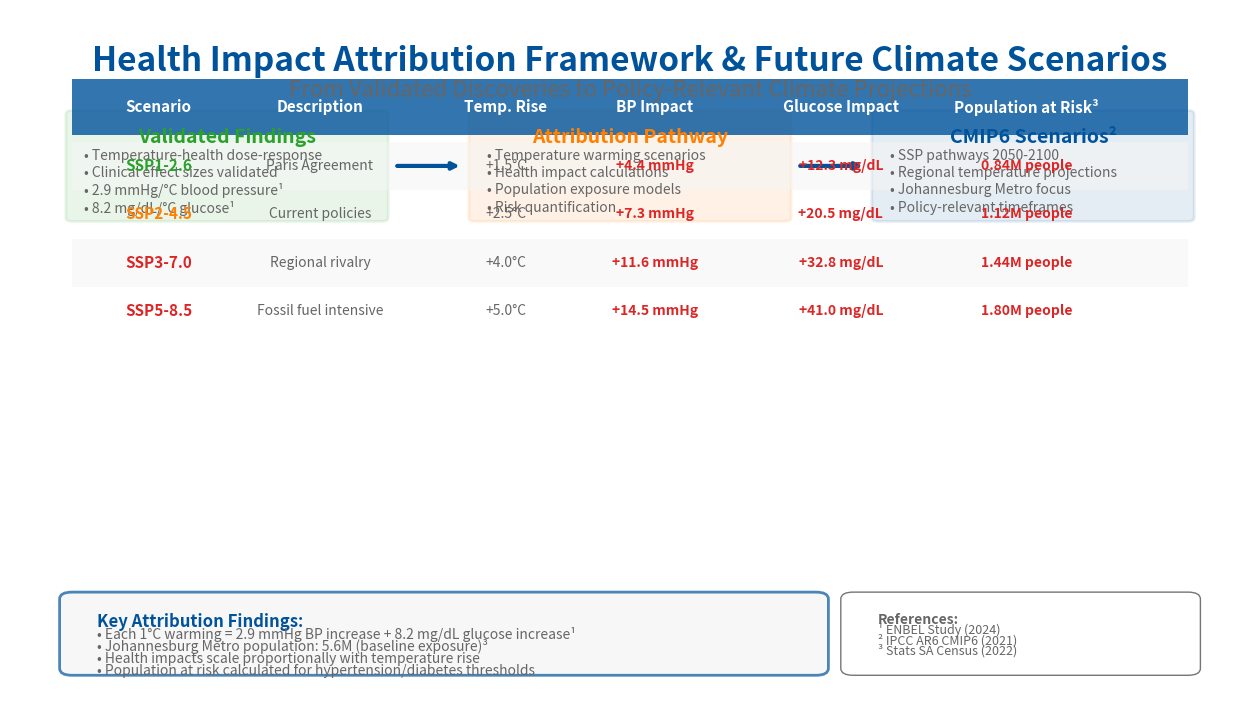

Source code (Python): (Note: this script raises an exception after producing the figure.)
import matplotlib.pyplot as plt
import matplotlib.patches as patches
from matplotlib.patches import FancyBboxPatch, Rectangle
import numpy as np

# Create figure with 16:9 aspect ratio
fig, ax = plt.subplots(1, 1, figsize=(16, 9))
ax.set_xlim(0, 100)
ax.set_ylim(0, 100)
ax.axis('off')

# ENBEL colors
colors = {
    'blue': '#00539B',
    'orange': '#FF7F00', 
    'green': '#2CA02C',
    'red': '#DC2626',
    'light_gray': '#F5F5F5',
    'dark_gray': '#666666',
    'white': '#FFFFFF'
}

# Background
fig.patch.set_facecolor(colors['white'])

# Title
ax.text(50, 95, 'Health Impact Attribution Framework & Future Climate Scenarios', 
        fontsize=24, fontweight='bold', ha='center', va='top', 
        color=colors['blue'])

# Subtitle
ax.text(50, 90, 'From Validated Discoveries to Policy-Relevant Climate Projections', 
        fontsize=16, ha='center', va='top', 
        color=colors['dark_gray'], style='italic')

# Attribution pathway boxes - simplified and cleaner
pathway_boxes = [
    {'x': 5, 'y': 70, 'w': 25, 'h': 15, 'color': colors['green'], 
     'title': 'Validated Findings', 
     'content': ['• Temperature-health dose-response', '• Clinical effect sizes validated', '• 2.9 mmHg/°C blood pressure¹', '• 8.2 mg/dL/°C glucose¹']},
    
    {'x': 37.5, 'y': 70, 'w': 25, 'h': 15, 'color': colors['orange'], 
     'title': 'Attribution Pathway', 
     'content': ['• Temperature warming scenarios', '• Health impact calculations', '• Population exposure models', '• Risk quantification']},
    
    {'x': 70, 'y': 70, 'w': 25, 'h': 15, 'color': colors['blue'], 
     'title': 'CMIP6 Scenarios²', 
     'content': ['• SSP pathways 2050-2100', '• Regional temperature projections', '• Johannesburg Metro focus', '• Policy-relevant timeframes']}
]

# Draw pathway boxes
for i, box in enumerate(pathway_boxes):
    # Main box
    rect = FancyBboxPatch((box['x'], box['y']), box['w'], box['h'], 
                         boxstyle="round,pad=0.5", 
                         facecolor=box['color'], alpha=0.1,
                         edgecolor=box['color'], linewidth=2)
    ax.add_patch(rect)
    
    # Title
    ax.text(box['x'] + box['w']/2, box['y'] + box['h'] - 2, box['title'], 
            fontsize=14, fontweight='bold', ha='center', va='top', 
            color=box['color'])
    
    # Content
    for j, line in enumerate(box['content']):
        ax.text(box['x'] + 1, box['y'] + box['h'] - 5 - j*2.5, line, 
                fontsize=10, ha='left', va='top', 
                color=colors['dark_gray'])
    
    # Arrow to next box
    if i < len(pathway_boxes) - 1:
        ax.annotate('', xy=(pathway_boxes[i+1]['x'] - 1, box['y'] + box['h']/2), 
                   xytext=(box['x'] + box['w'] + 1, box['y'] + box['h']/2),
                   arrowprops=dict(arrowstyle='->', lw=3, color=colors['blue']))

# SSP Scenarios Table - cleaner design
table_y = 55
table_height = 35

# Table header background
header_rect = Rectangle((5, table_y + table_height - 8), 90, 8, 
                       facecolor=colors['blue'], alpha=0.8)
ax.add_patch(header_rect)

# Table headers
headers = ['Scenario', 'Description', 'Temp. Rise', 'BP Impact', 'Glucose Impact', 'Population at Risk³']
header_positions = [12, 25, 40, 52, 67, 82]

for i, (header, pos) in enumerate(zip(headers, header_positions)):
    ax.text(pos, table_y + table_height - 4, header, 
            fontsize=11, fontweight='bold', ha='center', va='center', 
            color=colors['white'])

# Table data
scenarios = [
    ['SSP1-2.6', 'Paris Agreement', '+1.5°C', '+4.4 mmHg', '+12.3 mg/dL', '0.84M people'],
    ['SSP2-4.5', 'Current policies', '+2.5°C', '+7.3 mmHg', '+20.5 mg/dL', '1.12M people'],
    ['SSP3-7.0', 'Regional rivalry', '+4.0°C', '+11.6 mmHg', '+32.8 mg/dL', '1.44M people'],
    ['SSP5-8.5', 'Fossil fuel intensive', '+5.0°C', '+14.5 mmHg', '+41.0 mg/dL', '1.80M people']
]

row_colors = [colors['light_gray'], colors['white']]

for i, row in enumerate(scenarios):
    # Alternate row background
    if i % 2 == 0:
        row_rect = Rectangle((5, table_y + table_height - 16 - i*7), 90, 7, 
                           facecolor=row_colors[0], alpha=0.5)
        ax.add_patch(row_rect)
    
    # Scenario name with color coding
    scenario_color = [colors['green'], colors['orange'], colors['red'], colors['red']][i]
    ax.text(header_positions[0], table_y + table_height - 12.5 - i*7, row[0], 
            fontsize=11, fontweight='bold', ha='center', va='center', 
            color=scenario_color)
    
    # Other columns
    for j, (value, pos) in enumerate(zip(row[1:], header_positions[1:]), 1):
        weight = 'bold' if j >= 3 else 'normal'  # Bold for health impacts and population
        color = colors['red'] if j >= 3 else colors['dark_gray']  # Red for impacts
        ax.text(pos, table_y + table_height - 12.5 - i*7, value, 
                fontsize=10, fontweight=weight, ha='center', va='center', 
                color=color)

# Key findings box
findings_rect = FancyBboxPatch((5, 5), 60, 10, 
                              boxstyle="round,pad=1", 
                              facecolor=colors['light_gray'], alpha=0.7,
                              edgecolor=colors['blue'], linewidth=2)
ax.add_patch(findings_rect)

ax.text(7, 13, 'Key Attribution Findings:', 
        fontsize=12, fontweight='bold', ha='left', va='top', 
        color=colors['blue'])

findings_text = [
    '• Each 1°C warming = 2.9 mmHg BP increase + 8.2 mg/dL glucose increase¹',
    '• Johannesburg Metro population: 5.6M (baseline exposure)³',
    '• Health impacts scale proportionally with temperature rise',
    '• Population at risk calculated for hypertension/diabetes thresholds'
]

for i, finding in enumerate(findings_text):
    ax.text(7, 11 - i*1.8, finding, 
            fontsize=10, ha='left', va='top', 
            color=colors['dark_gray'])

# References box
ref_rect = FancyBboxPatch((68, 5), 27, 10, 
                         boxstyle="round,pad=1", 
                         facecolor=colors['white'], alpha=0.9,
                         edgecolor=colors['dark_gray'], linewidth=1)
ax.add_patch(ref_rect)

ax.text(70, 13, 'References:', 
        fontsize=10, fontweight='bold', ha='left', va='top', 
        color=colors['dark_gray'])

references = [
    '¹ ENBEL Study (2024)',
    '² IPCC AR6 CMIP6 (2021)', 
    '³ Stats SA Census (2022)'
]

for i, ref in enumerate(references):
    ax.text(70, 11.5 - i*1.5, ref, 
            fontsize=9, ha='left', va='top', 
            color=colors['dark_gray'])

# Save as SVG
plt.savefig('/Users/<user>/Library/Mobile Documents/com~apple~CloudDocs/ENBEL_pp/enbel_perfected_cmip6_attribution.svg', 
            dpi=300, bbox_inches='tight', format='svg', 
            facecolor='white', edgecolor='none')

# Save as PNG
plt.savefig('/Users/<user>/Library/Mobile Documents/com~apple~CloudDocs/ENBEL_pp/enbel_perfected_cmip6_attribution.png', 
            dpi=300, bbox_inches='tight', format='png', 
            facecolor='white', edgecolor='none')

plt.show()

print("Perfected CMIP6 Attribution Framework slide created!")
print("Files saved:")
print("- SVG: /Users/<user>/Library/Mobile Documents/com~apple~CloudDocs/ENBEL_pp/enbel_perfected_cmip6_attribution.svg")
print("- PNG: /Users/<user>/Library/Mobile Documents/com~apple~CloudDocs/ENBEL_pp/enbel_perfected_cmip6_attribution.png")